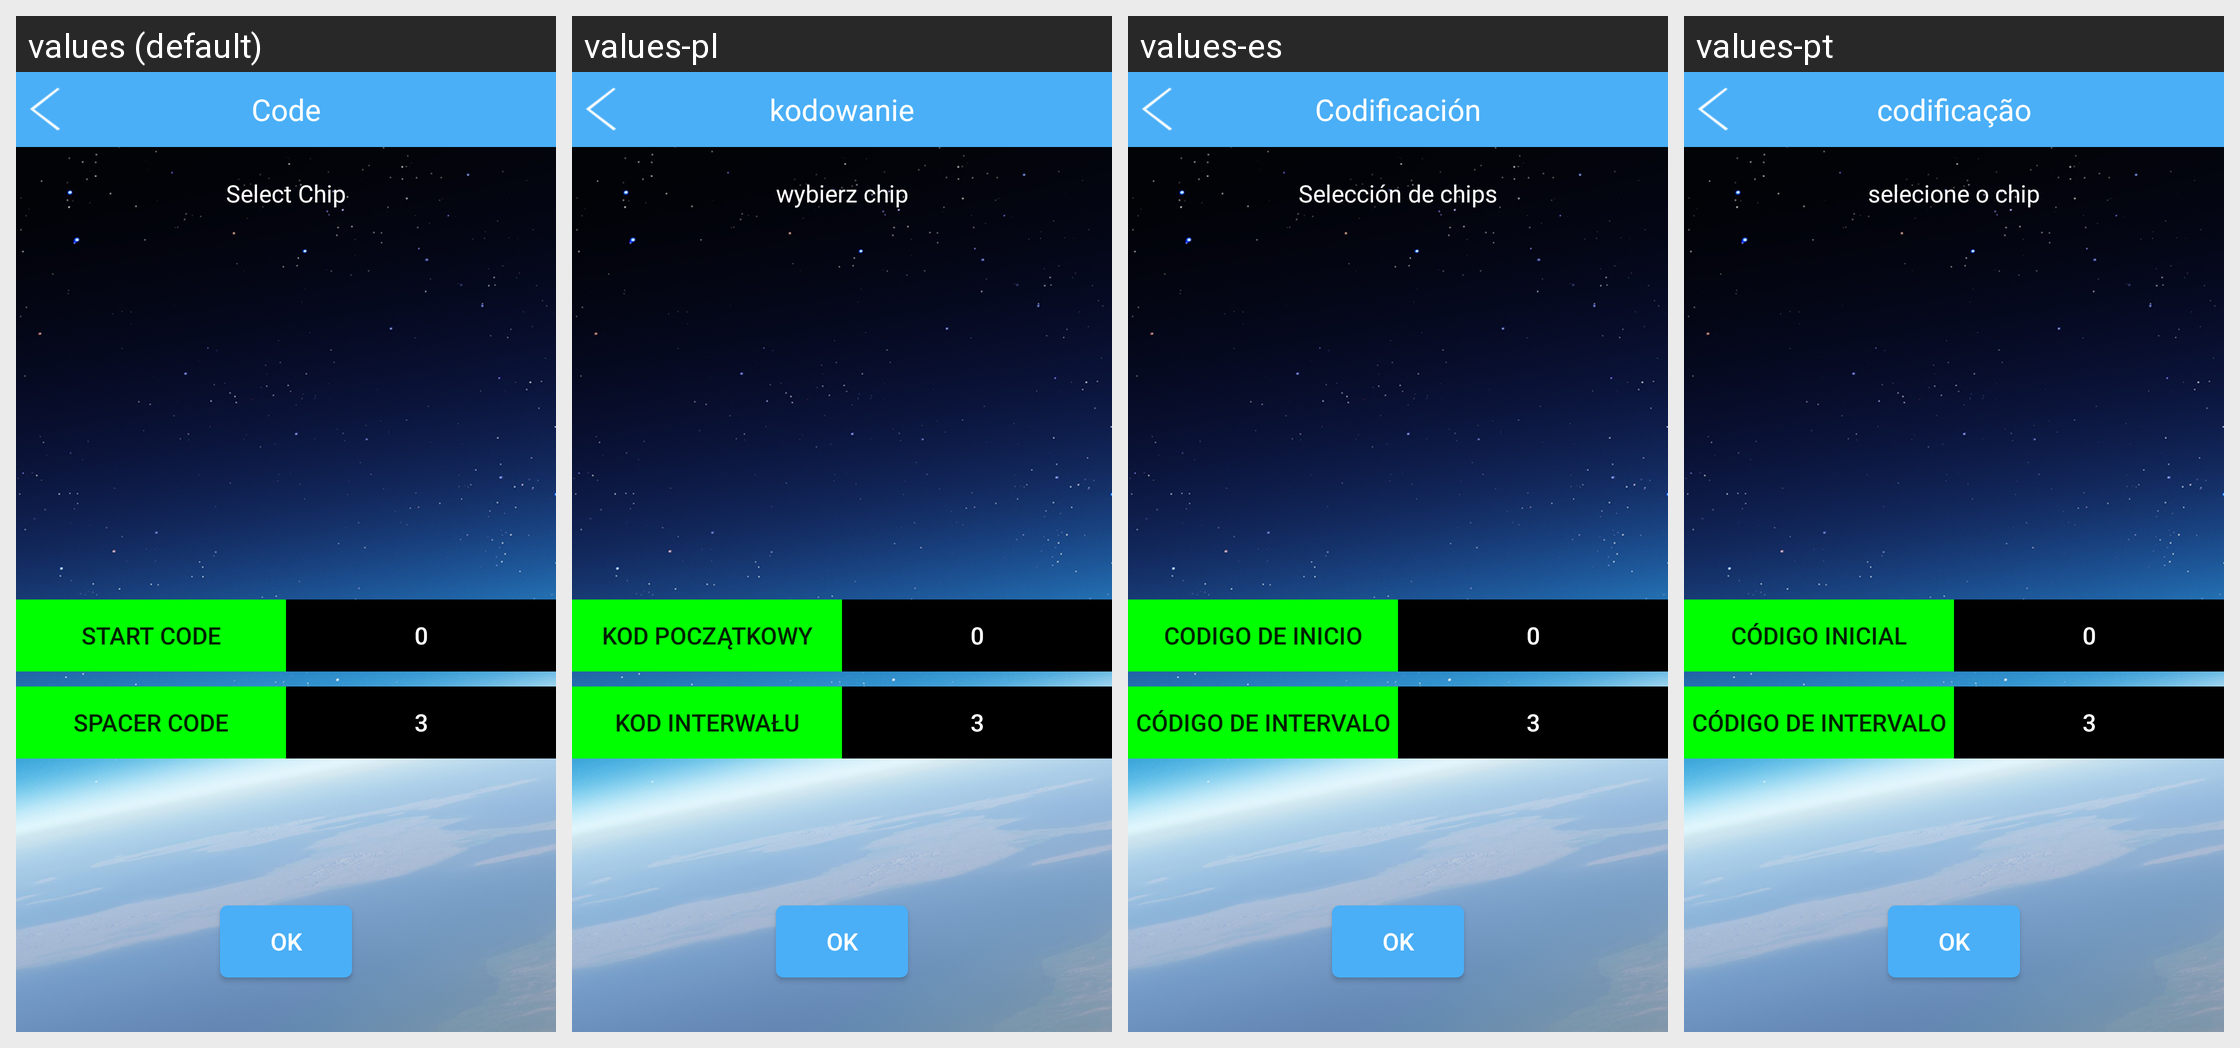

The same Android screen rendered under several of its app's locales, left to right. List the strings drawn on it with the default value and each locale's translation.
Android screen res/layout/activity_code.xml rendered under 4 locales, left to right: values (default), values-pl, values-es, values-pt. Device: Nexus 5 (rendered at 1080×1920; each locale shown at half size, 540×960, under a caption strip naming it); theme AppTheme.
Other locales in the repository, not shown: values-da, values-de, values-de-rDE, values-en, values-fr, values-fr-rFR, values-it, values-ja, values-ja-rJP, values-ko, values-ko-rKR, values-nl, values-ro, values-ru, values-tr, values-vi-rVN, values-zh, values-zh-rCN, values-zh-rHK, values-zh-rTW.
Strings drawn on this screen, with the default value and each locale's value (text and hints the layout hard-codes, and strings that could not be matched under every locale, appear in the picture but are not listed):

Code
  values: Code
  values-pl: kodowanie
  values-es: Codificación
  values-pt: codificação

select_chip
  values: Select Chip
  values-pl: wybierz chip
  values-es: Selección de chips
  values-pt: selecione o chip

startcode
  values: Start Code
  values-pl: kod początkowy
  values-es: Codigo de inicio
  values-pt: código inicial

spacercode
  values: Spacer Code
  values-pl: kod interwału
  values-es: código de intervalo
  values-pt: código de intervalo

ok
  values: OK
  values-pl: OK
  values-es: OK
  values-pt: OK
